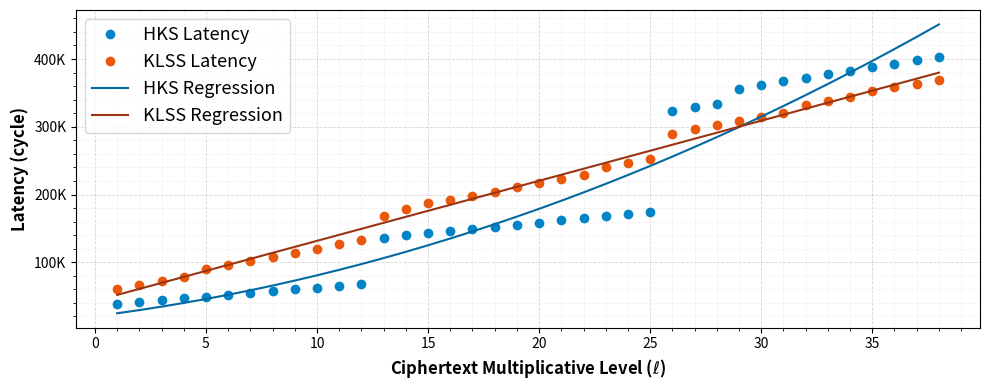

Python code for this plot:
import math
import matplotlib
matplotlib.use("Agg")
import matplotlib.pyplot as plt
import numpy as np
from matplotlib.ticker import FuncFormatter

# ========================================================================
# --- HARDWARE & ARCHITECTURE PARAMETERS ---
# ========================================================================
NUM_ALU = 512
PERM_TPUT = 512
BW_MAX = 460e9       # HBM2 peak bandwidth (460 GB/s)
FREQ = 300e6         # 300 MHz target frequency
N = 2**16
SRAM_CAP = 43e6      # 43 MB exact on-chip capacity

# Total cryptographic bit size required for security
MOD_Q_BITS = 1326
MOD_P_BITS = 306

def format_k(x, pos):
    return f'{int(x/1000)}K'

    plt.gca().yaxis.set_major_formatter(FuncFormatter(format_k))

    plt.xlabel("Ciphertext Multiplicative Level ($\\ell$)")
    plt.ylabel("Latency (Cycles)")
    plt.grid(True)

    plt.tight_layout()
    plt.show()
# ========================================================================
# --- BASE PRIMITIVES (Memory & Fusion Aware) ---
# ========================================================================
def memory_cycles(bytes_rw):
    return (bytes_rw / BW_MAX) * FREQ

def bottleneck(compute, bytes_rw):
    # Hardware hides compute behind memory, or memory behind compute
    return max(compute, memory_cycles(bytes_rw))

def get_ntt_latency(num_limbs, bytes_per_coefficient, parallelism, in_place):
    t_compute = num_limbs * math.log2(N) * (N / (2 * NUM_ALU * parallelism))
    working_set = num_limbs * N * bytes_per_coefficient
    bytes_rw = 0
    if working_set > SRAM_CAP:
        bytes_rw = working_set if in_place else 2 * working_set
    return bottleneck(t_compute, bytes_rw)

def get_bconv_latency(l_in, l_out, num_digits, bytes_per_coefficient, parallelism, fused=False):
    t_compute = (N / (NUM_ALU * parallelism)) * l_in * l_out * num_digits
    t_compute += (N / (NUM_ALU * parallelism)) * l_in * num_digits
    input_bytes = l_in * num_digits * N * bytes_per_coefficient
    output_bytes = l_out * num_digits * N * bytes_per_coefficient
    working_set = input_bytes + output_bytes
    bytes_rw = 0
    if working_set > SRAM_CAP:
        bytes_rw += input_bytes
        if not fused:
            bytes_rw += output_bytes
    return bottleneck(t_compute, bytes_rw)

def get_mod_op_latency(num_ops, bytes_per_coefficient, parallelism, evk_bytes=0):
    t_compute = num_ops / (NUM_ALU * parallelism)
    working_set = num_ops * bytes_per_coefficient
    bytes_rw = evk_bytes
    if working_set > SRAM_CAP:
        bytes_rw += working_set
    return bottleneck(t_compute, bytes_rw)

# ========================================================================
# --- DYNAMIC KEY-SWITCHING LATENCY MODELS ---
# ========================================================================
def calculate_hks(logical_l, dnum, coeff_bits, p):
    b_coeff = coeff_bits / 8
    cap_l = math.ceil(MOD_Q_BITS / coeff_bits) - 1
    k = math.ceil(MOD_P_BITS / coeff_bits)
    low_l = max(0, math.ceil((logical_l / 38) * MOD_Q_BITS / coeff_bits) - 1)

    alpha = math.ceil((cap_l + 1) / dnum)
    beta = math.ceil((low_l + 1) / alpha)

    # iNTTs
    intt_modup = beta * get_ntt_latency(alpha, b_coeff, p, in_place=True)
    intt_moddown = 2 * get_ntt_latency(k, b_coeff, p, in_place=True)

    # NTTs
    ntt_modup =  beta * get_ntt_latency(alpha*(beta-1)+k, b_coeff, p, in_place=True)
    ntt_moddown = 2 * get_ntt_latency(low_l+1, b_coeff, p, in_place=False)

    # BConv (Fused)
    bconv_modup = get_bconv_latency(alpha, alpha*(beta-1)+k, beta, b_coeff, p, fused=True)
    bconv_moddown = get_bconv_latency(k, low_l+1, 2, b_coeff, p, fused=True)

    # Mod Ops
    evk_traffic = beta * 2 * (low_l + 1 + k) * N * b_coeff
    mod_mult = get_mod_op_latency((2)*(beta)*(low_l+1+k)*N, b_coeff, p, evk_bytes=evk_traffic)
    mod_add = get_mod_op_latency(2*(beta-1)*(low_l+1+k)*N, b_coeff, p)
    mod_sub = get_mod_op_latency(2*(low_l+1)*N, b_coeff, p)

    return intt_modup + intt_moddown + ntt_modup + ntt_moddown + bconv_modup + bconv_moddown + mod_mult + mod_add + mod_sub

def calculate_klss(logical_l, gamma, coeff_bits_large, coeff_bits_small, p, v, alpha_tilde, dnum):
    b_coeff_large = coeff_bits_large / 8
    b_coeff_small = coeff_bits_small / 8

    cap_l = math.ceil(MOD_Q_BITS / coeff_bits_small) - 1
    low_l = max(0, math.ceil((logical_l / 38) * MOD_Q_BITS / coeff_bits_small) - 1)

    # alpha = math.ceil((cap_l+1)/gamma)
    alpha = math.ceil((cap_l+1)/dnum)
    beta = math.ceil((low_l + 1) / alpha)

    l_tilde = low_l + 1 + alpha
    # beta_tilde = math.ceil(l_tilde / alpha_tilde)
    beta_tilde = math.ceil(l_tilde / gamma)
    beta_tilde_static = math.ceil((cap_l + 1 + alpha) / gamma)

    #changed the multiplier from 36 to 34 (smallest base multiplier precision use here)
    cap_b = 34 * alpha
    cap_b_tilde = 34 * alpha_tilde
    # alpha_prime = math.ceil(math.log2(2*beta*N*cap_b*cap_b_tilde)/v)
    # alpha_prime = math.ceil((math.log2(2*beta*N)+cap_b+cap_b_tilde)/v)
    alpha_prime = 2

    intt_modup = beta * get_ntt_latency(alpha, b_coeff_small, p, in_place=True)
    intt_moddown = 2 * beta_tilde * get_ntt_latency(alpha_prime, b_coeff_large, p, in_place=True)

    ntt_modup =  beta * get_ntt_latency(alpha_prime, b_coeff_large, p, in_place=True)
    ntt_moddown = 2 * get_ntt_latency(low_l+1, b_coeff_small, p, in_place=False)

    bconv_modup = get_bconv_latency(alpha, alpha_prime, beta, b_coeff_large, p, fused=True)
    chunk_size = math.ceil((low_l + 1 + alpha) / beta_tilde)
    bconv_moddown_1 = get_bconv_latency(alpha_prime, chunk_size, 2 * beta_tilde, b_coeff_large, p, fused=True)

    # l_in to 'alpha' so the matrix math reflects ONLY the limbs being dropped.
    bconv_moddown_2 = get_bconv_latency(alpha, low_l+1, 2, b_coeff_large, p, fused=True)

    evk_traffic = beta * beta_tilde_static * 2 * alpha_prime * N * b_coeff_large
    mod_mult = get_mod_op_latency(2 * alpha_prime * beta * beta_tilde * N, b_coeff_large, p, evk_bytes=evk_traffic)
    mod_add = get_mod_op_latency(2 * alpha_prime * (beta - 1) * beta_tilde * N, b_coeff_large, p)

    # mod_sub to reflect the final ModDown vector subtraction
    mod_sub = get_mod_op_latency(2 * (low_l + 1) * N, b_coeff_small, p)

    return intt_modup + intt_moddown + ntt_modup + ntt_moddown + bconv_modup + bconv_moddown_1 + bconv_moddown_2 + mod_mult + mod_add + mod_sub

# ========================================================================
# --- EVALUATION SCRIPT: CLEAN BASELINE WITH CROSSOVER ---
# ========================================================================
if __name__ == "__main__":
    logical_levels = 38

    # Architecture's native multi-precision parameters
    target_dnum = 3        # HKS optimal chunking
    target_gamma = 9       # KLSS optimal chunking
    alpha_tilde_val = 6
    v_val = 60

    l_values = list(range(1, logical_levels + 1))

    print("\n" + "="*80)
    print(" SECTION IV: FUSION-AWARE BASELINE PARAMETERS")
    print("="*80)
    print(f"Modulus Q (Bits):             {MOD_Q_BITS}")
    print(f"Modulus P (Bits):             {MOD_P_BITS}")
    print(f"HKS dnum:                     {target_dnum}")
    print(f"KLSS gamma:                   {target_gamma}")
    print(f"KLSS alpha_tilde:             {alpha_tilde_val}")
    print("="*80)

    # Calculate natively area-optimized HKS (34-bit, p=2.0)
    h_costs = [calculate_hks(l, target_dnum, coeff_bits=34, p=2.0) for l in l_values]

    # Calculate natively precision-optimized KLSS (64-bit, p=1.0)
    k_costs = [calculate_klss(l, target_gamma, coeff_bits_large=62, coeff_bits_small=34, p=1.0, v=62, alpha_tilde=alpha_tilde_val, dnum=target_dnum) for l in l_values]

    # --- VISUALIZATION ---
    plt.figure(figsize=(10, 4))

    # Plot dots instead of connected lines
    plt.plot(l_values, h_costs, marker='o', linestyle='', markersize=6,
            label=f"HKS Latency",
            color='#0284c7')

    plt.plot(l_values, k_costs, marker='o', linestyle='', markersize=6,
            label=f"KLSS Latency",
            color='#ea580c')

    # Regressions (trend lines)
    hks_poly = np.polyfit(l_values, h_costs, 2)
    plt.plot(l_values, np.polyval(hks_poly, l_values),
            color='#0369a1', linestyle='-', linewidth=1.5, label='HKS Regression')

    klss_poly = np.polyfit(l_values, k_costs, 1)
    plt.plot(l_values, np.polyval(klss_poly, l_values),
            color='#9a3412', linestyle='-', linewidth=1.5, label='KLSS Regression')

    # Axis labels
    plt.xlabel("Ciphertext Multiplicative Level ($\\ell$)", fontsize=12, fontweight='bold')
    plt.ylabel("Latency (cycle)", fontsize=12, fontweight='bold')

    plt.grid(True, which='major', linestyle='--', linewidth=0.6, alpha=0.6)
    plt.grid(True, which='minor', linestyle=':', linewidth=0.5, alpha=0.4)
    plt.minorticks_on()

    # Format Y-axis as 100K, 200K...
    def format_k(x, pos):
        return f'{int(x/1000)}K'

    plt.gca().yaxis.set_major_formatter(FuncFormatter(format_k))

    # Optional: draw switching point line (edit x value if needed)
    # switch_point = 28
    # plt.axvline(x=switch_point, linestyle='--', color='gray', linewidth=1)
    # plt.text(switch_point + 0.5, min(h_costs), 'Switch Point', rotation=90, color='gray')

    # Style
    plt.legend(fontsize=13)
    plt.grid(True, linestyle="--", alpha=0.5)
    plt.tight_layout()
    plt.savefig("./keyswitch_tradeoff.pdf", bbox_inches='tight')
    # plt.show()
